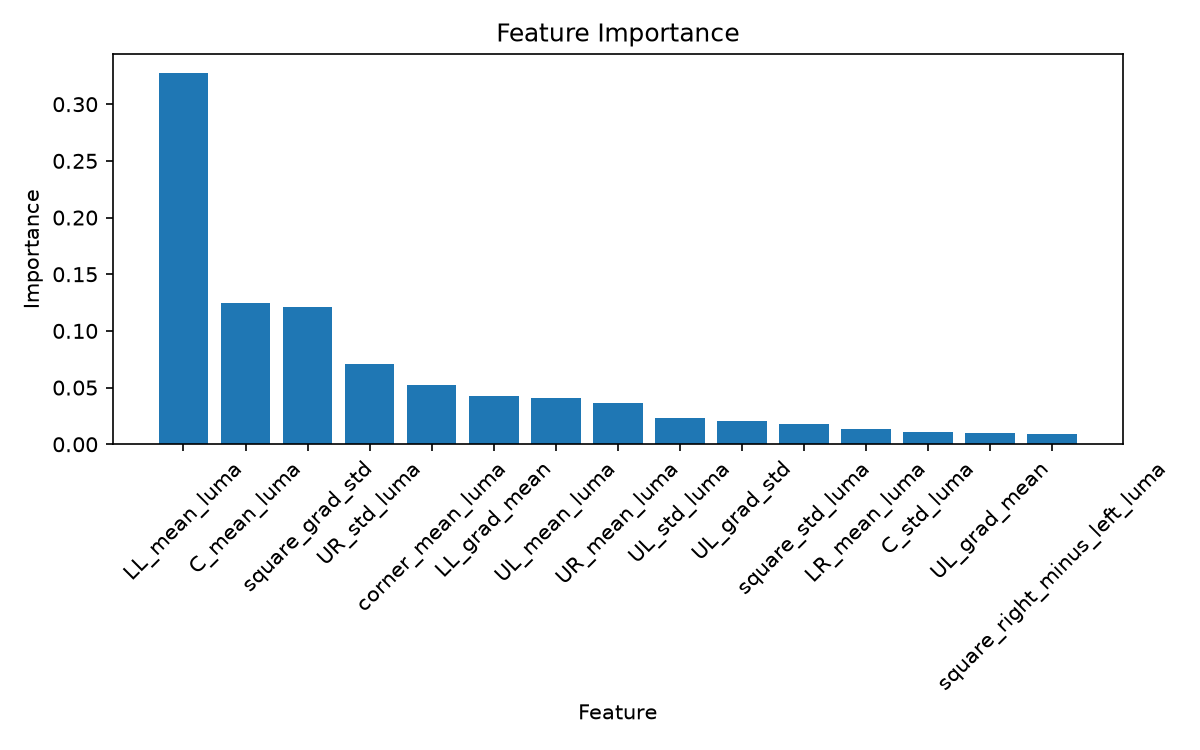

Source data for this figure (header and first rows):
Feature, Importance
LL_mean_luma, 0.3279
C_mean_luma, 0.1248
square_grad_std, 0.1212
UR_std_luma, 0.07117
corner_mean_luma, 0.05218
LL_grad_mean, 0.043
UL_mean_luma, 0.0407
UR_mean_luma, 0.03628
UL_std_luma, 0.02295
UL_grad_std, 0.02021
square_std_luma, 0.01766
LR_mean_luma, 0.01318
C_std_luma, 0.01051
UL_grad_mean, 0.01003
square_right_minus_left_luma, 0.009312
LR_std_luma, 0.008962
square_mean_sat_proxy, 0.007801
square_bottom_minus_top_luma, 0.007412
square_mean_luma, 0.006621
LL_std_luma, 0.005342
LR_grad_mean, 0.00518
square_grid_range_mean_luma, 0.004347
UR_grad_std, 0.003681
square_center_minus_corners_luma, 0.003476
LL_grad_std, 0.002798
C_over_corner_mean_luma, 0.002764
corner_std_luma, 0.002762
UR_grad_mean, 0.002692
LR_grad_std, 0.002653
square_grad_mean, 0.002524
C_minus_corner_mean_luma, 0.002086
C_grad_mean, 0.002007
C_grad_std, 0.001962
corner_range_luma, 0.00192
square_grid_std_mean_luma, 0.001908
